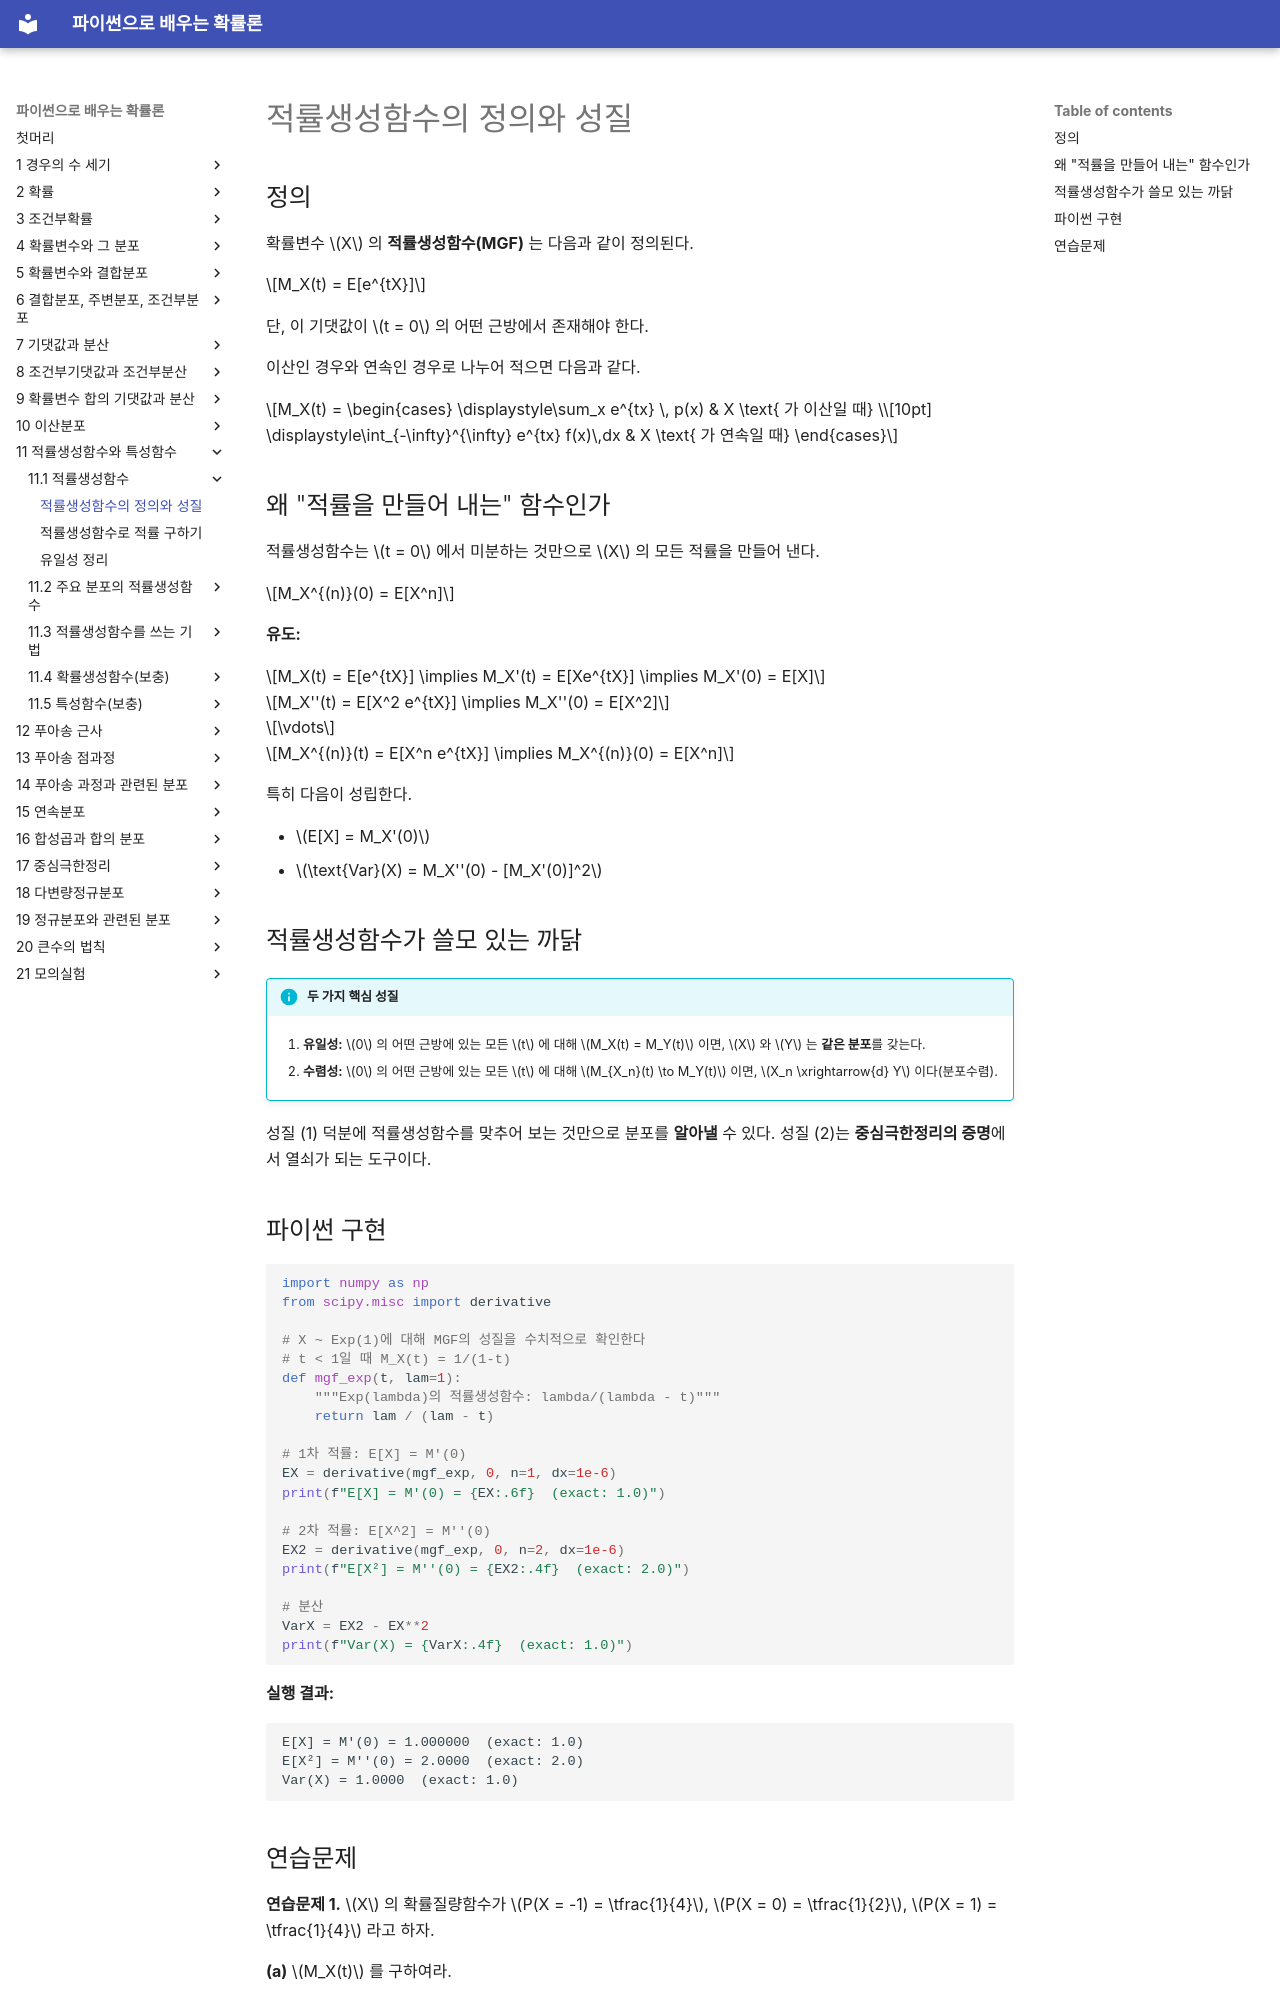

repository: SungchulLee/undergraduate_probability_book_writing · page: ch11/mgf/definition/index.html · generator: mkdocs

# 적률생성함수의 정의와 성질

## 정의

확률변수 $X$ 의 **적률생성함수(MGF)** 는 다음과 같이 정의된다.

$$M_X(t) = E[e^{tX}]$$

단, 이 기댓값이 $t = 0$ 의 어떤 근방에서 존재해야 한다.

이산인 경우와 연속인 경우로 나누어 적으면 다음과 같다.

$$M_X(t) = \begin{cases} \displaystyle\sum_x e^{tx} \, p(x) & X \text{ 가 이산일 때} \\[10pt] \displaystyle\int_{-\infty}^{\infty} e^{tx} f(x)\,dx & X \text{ 가 연속일 때} \end{cases}$$

## 왜 "적률을 만들어 내는" 함수인가

적률생성함수는 $t = 0$ 에서 미분하는 것만으로 $X$ 의 모든 적률을 만들어 낸다.

$$M_X^{(n)}(0) = E[X^n]$$

**유도:**

$$M_X(t) = E[e^{tX}] \implies M_X'(t) = E[Xe^{tX}] \implies M_X'(0) = E[X]$$

$$M_X''(t) = E[X^2 e^{tX}] \implies M_X''(0) = E[X^2]$$

$$\vdots$$

$$M_X^{(n)}(t) = E[X^n e^{tX}] \implies M_X^{(n)}(0) = E[X^n]$$

특히 다음이 성립한다.

- $E[X] = M_X'(0)$
- $\text{Var}(X) = M_X''(0) - [M_X'(0)]^2$

## 적률생성함수가 쓸모 있는 까닭

!!! info "두 가지 핵심 성질"

    1. **유일성:** $0$ 의 어떤 근방에 있는 모든 $t$ 에 대해 $M_X(t) = M_Y(t)$ 이면, $X$ 와 $Y$ 는 **같은 분포**를 갖는다.

    2. **수렴성:** $0$ 의 어떤 근방에 있는 모든 $t$ 에 대해 $M_{X_n}(t) \to M_Y(t)$ 이면, $X_n \xrightarrow{d} Y$ 이다(분포수렴).

성질 (1) 덕분에 적률생성함수를 맞추어 보는 것만으로 분포를 **알아낼** 수 있다. 성질 (2)는 **중심극한정리의 증명**에서 열쇠가 되는 도구이다.

## 파이썬 구현

```python
import numpy as np
from scipy.misc import derivative

# X ~ Exp(1)에 대해 MGF의 성질을 수치적으로 확인한다
# t < 1일 때 M_X(t) = 1/(1-t)
def mgf_exp(t, lam=1):
    """Exp(lambda)의 적률생성함수: lambda/(lambda - t)"""
    return lam / (lam - t)

# 1차 적률: E[X] = M'(0)
EX = derivative(mgf_exp, 0, n=1, dx=1e-6)
print(f"E[X] = M'(0) = {EX:.6f}  (exact: 1.0)")

# 2차 적률: E[X^2] = M''(0)
EX2 = derivative(mgf_exp, 0, n=2, dx=1e-6)
print(f"E[X²] = M''(0) = {EX2:.4f}  (exact: 2.0)")

# 분산
VarX = EX2 - EX**2
print(f"Var(X) = {VarX:.4f}  (exact: 1.0)")
```

**실행 결과:**
```
E[X] = M'(0) = 1.000000  (exact: 1.0)
E[X²] = M''(0) = 2.0000  (exact: 2.0)
Var(X) = 1.0000  (exact: 1.0)
```
